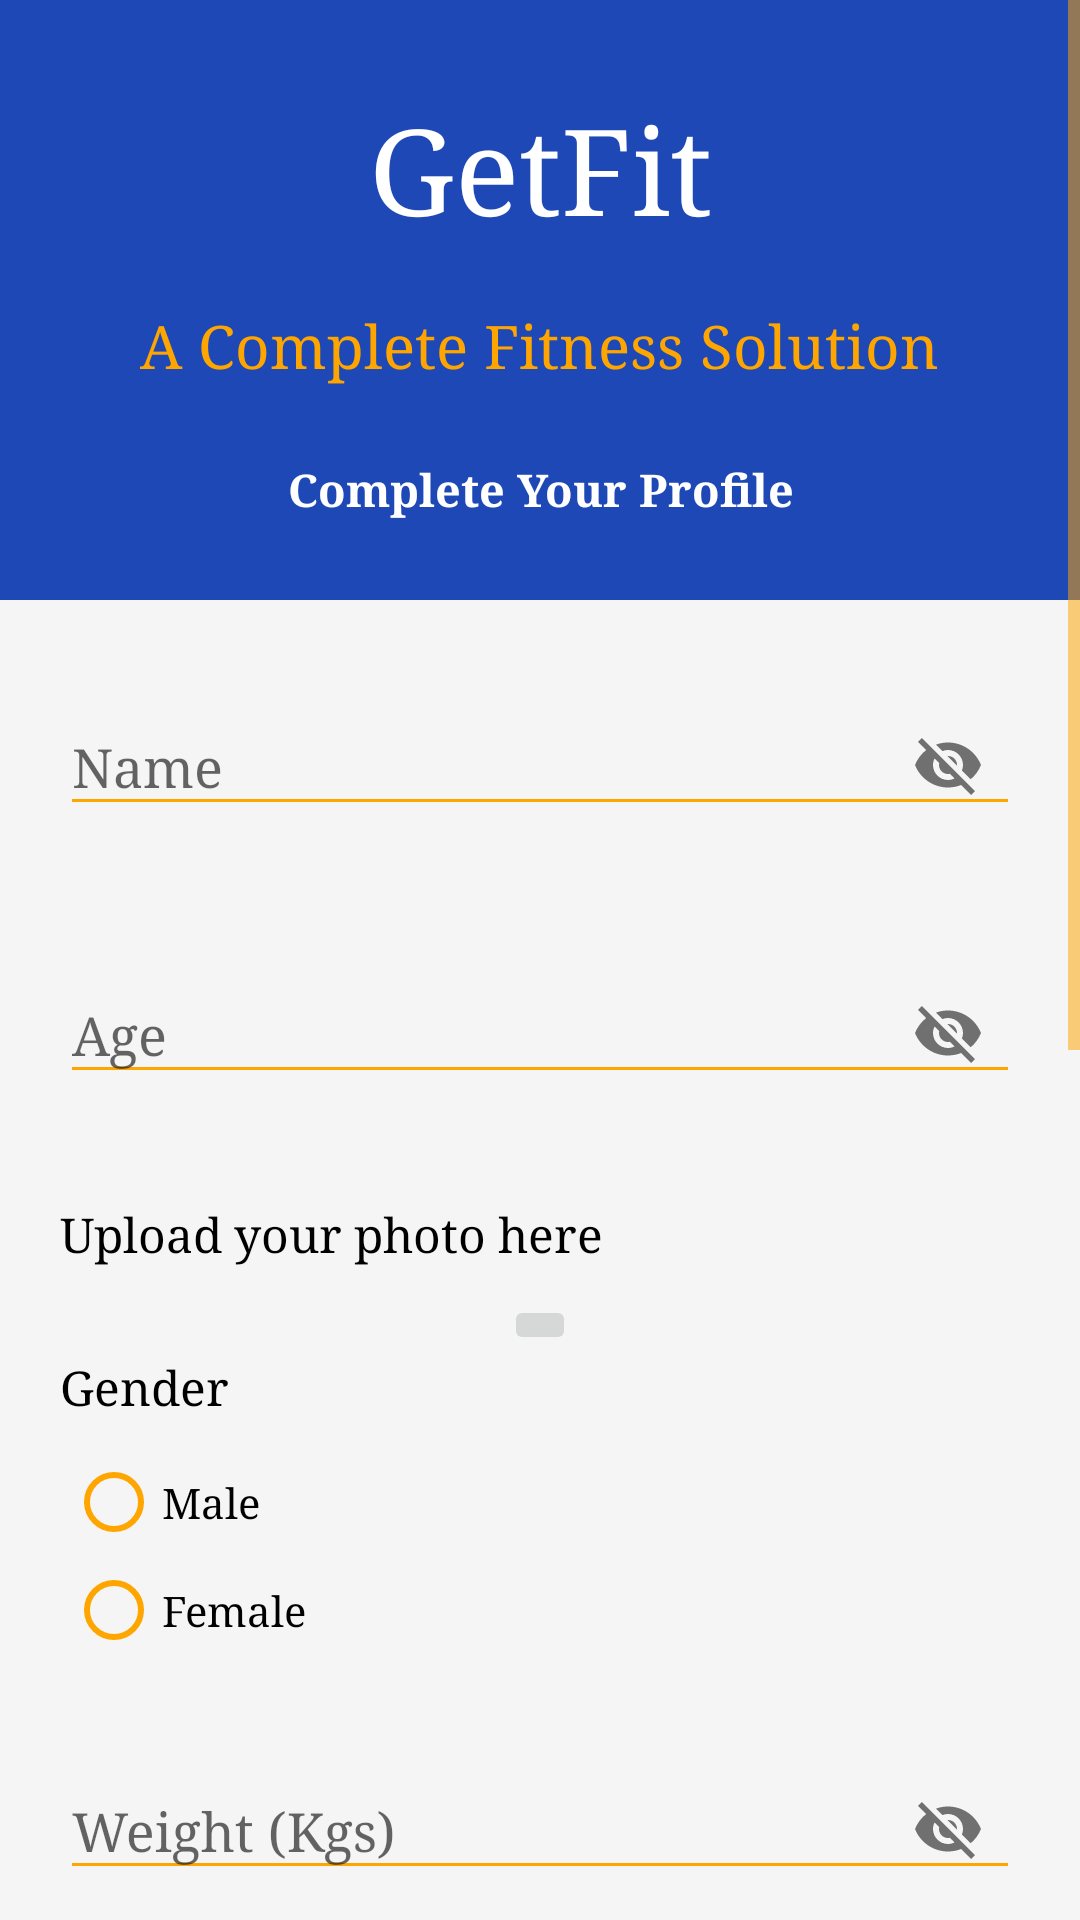

This screen was rendered from an Android layout file. Write that file and the resources it references.
<!-- AndroidManifest.xml: application theme AppTheme -->
<!-- res/layout/activity_first_login.xml -->
<?xml version="1.0" encoding="utf-8"?>
<ScrollView xmlns:android="http://schemas.android.com/apk/res/android"
    xmlns:app="http://schemas.android.com/apk/res-auto"
    xmlns:tools="http://schemas.android.com/tools"
    android:layout_width="match_parent"
    android:layout_height="match_parent"
    tools:context=".firstlogin.FirstLoginActivity">


    <LinearLayout
        android:layout_width="match_parent"
        android:layout_height="match_parent"
        android:background="@color/background"
        android:orientation="vertical">

        <include layout="@layout/first_login_header"></include>

        <android.support.design.widget.TextInputLayout
            android:id="@+id/textInputLayout1"
            android:layout_width="match_parent"
            android:layout_height="wrap_content"
            android:layout_marginLeft="20dp"
            android:layout_marginTop="20dp"
            android:layout_marginRight="20dp"
            android:theme="@style/mytheme"
            app:errorEnabled="true"
            app:passwordToggleEnabled="true">

            <android.support.design.widget.TextInputEditText
                android:id="@+id/tv_name"
                android:layout_width="match_parent"
                android:layout_height="wrap_content"
                android:hint="Name"
                android:inputType="textPersonName"
                android:textColor="@color/black"
                android:textColorHighlight="@color/colorAccent"
                android:textColorHint="@color/black" />
        </android.support.design.widget.TextInputLayout>


        <android.support.design.widget.TextInputLayout
            android:id="@+id/textInputLayout3"
            android:layout_width="match_parent"
            android:layout_height="wrap_content"
            android:layout_marginLeft="20dp"
            android:layout_marginTop="10dp"

            android:layout_marginRight="20dp"
            android:theme="@style/mytheme"
            app:errorEnabled="true"
            app:passwordToggleEnabled="true">


            <android.support.design.widget.TextInputEditText
                android:id="@+id/tv_age"
                android:layout_width="match_parent"
                android:layout_height="wrap_content"
                android:hint="Age"
                android:inputType="textEmailAddress"
                android:textColor="@color/black"
                android:textColorHighlight="@color/colorAccent"
                android:textColorHint="@color/black" />
        </android.support.design.widget.TextInputLayout>

        <TextView
            android:layout_width="match_parent"
            android:layout_height="wrap_content"
            android:layout_marginLeft="20dp"
            android:layout_marginTop="12dp"
            android:layout_marginBottom="10dp"
            android:text="Upload your photo here"
            android:textColor="@color/black"
            android:textSize="16dp" />
        <ImageButton
            android:id="@+id/btn_select"
            android:layout_width="wrap_content"
            android:layout_height="wrap_content"
            android:layout_gravity="center"
            android:onClick="onBtnSelect"
            app:srcCompat="@drawable/ic_more"/>

        <ImageView
            android:id="@+id/profile_img"
            android:layout_width="130dp"
            android:layout_height="130dp"
            android:layout_gravity="center"
            android:layout_marginTop="10dp"
            android:layout_marginBottom="10dp"
            android:visibility="gone"
            />

        <RadioGroup
            android:id="@+id/tv_gender"
            android:layout_width="match_parent"
            android:layout_height="wrap_content"
            android:layout_marginLeft="20dp">

            <TextView
                android:layout_width="match_parent"
                android:layout_height="wrap_content"
                android:layout_marginBottom="10dp"
                android:text="Gender"
                android:textColor="@color/black"
                android:textSize="16dp" />

            <RadioButton
                android:id="@+id/rb_male"
                android:layout_width="wrap_content"
                android:layout_height="wrap_content"
                android:layout_margin="2dp"
                android:text="Male"
                android:textColor="@color/black" />

            <RadioButton
                android:id="@+id/rb_female"
                android:layout_width="wrap_content"
                android:layout_height="wrap_content"
                android:layout_margin="2dp"
                android:text="Female"
                android:textColor="@color/black" />

        </RadioGroup>


        <android.support.design.widget.TextInputLayout
            android:layout_width="match_parent"
            android:layout_height="wrap_content"
            android:layout_marginLeft="20dp"
            android:layout_marginTop="20dp"

            android:layout_marginRight="20dp"
            android:theme="@style/mytheme"
            app:errorEnabled="true"
            app:passwordToggleEnabled="true">

            <android.support.design.widget.TextInputEditText
                android:id="@+id/tv_weight"
                android:layout_width="match_parent"
                android:layout_height="wrap_content"
                android:hint="Weight (Kgs)"
                android:textColor="@color/black"

                android:textColorHighlight="@color/colorAccent"
                android:textColorHint="@color/black"
                android:theme="@style/mytheme" />
        </android.support.design.widget.TextInputLayout>

        <android.support.design.widget.TextInputLayout
            android:id="@+id/textInputLayout2"
            android:layout_width="match_parent"
            android:layout_height="wrap_content"
            android:layout_marginLeft="20dp"
            android:layout_marginTop="10dp"

            android:layout_marginRight="20dp"
            android:theme="@style/mytheme"
            app:errorEnabled="true"
            app:passwordToggleEnabled="true">


            <android.support.design.widget.TextInputEditText
                android:id="@+id/tv_height"
                android:layout_width="match_parent"
                android:layout_height="wrap_content"
                android:hint="Height (ft)"

                android:textColor="@color/black"
                android:textColorHighlight="@color/colorAccent"
                android:textColorHint="@color/black"
                android:theme="@style/mytheme" />
        </android.support.design.widget.TextInputLayout>

        <android.support.design.widget.TextInputLayout
            android:layout_width="match_parent"
            android:layout_height="wrap_content"
            android:layout_marginLeft="20dp"
            android:layout_marginTop="10dp"
            android:layout_marginRight="20dp"
            android:theme="@style/mytheme"
            app:errorEnabled="true"

            app:passwordToggleEnabled="true">


            <android.support.design.widget.TextInputEditText
                android:id="@+id/tv_goal_weight"
                android:layout_width="match_parent"
                android:layout_height="wrap_content"
                android:hint="Goal Weight (Kgs)"
                android:textColor="@color/black"
                android:textColorHighlight="@color/colorAccent"
                android:textColorHint="@color/black" />
        </android.support.design.widget.TextInputLayout>

        <RadioGroup
            android:id="@+id/tv_active"
            android:layout_width="match_parent"
            android:layout_height="wrap_content"
            android:layout_marginLeft="20dp">

            <TextView
                android:layout_width="match_parent"
                android:layout_height="wrap_content"
                android:layout_marginTop="20dp"
                android:layout_marginBottom="10dp"
                android:text="How active are you? "
                android:textColor="@color/black"
                android:textSize="16dp" />

            <RadioButton
                android:id="@+id/rb_ma"
                android:layout_width="wrap_content"
                android:layout_height="wrap_content"
                android:layout_margin="2dp"
                android:text="Moderately Active"
                android:textColor="@color/black" />

            <RadioButton
                android:id="@+id/rb_a"
                android:layout_width="wrap_content"
                android:layout_height="wrap_content"
                android:layout_margin="2dp"
                android:text="Active"
                android:textColor="@color/black" />

            <RadioButton
                android:id="@+id/rb_va"
                android:layout_width="wrap_content"
                android:layout_height="wrap_content"
                android:layout_margin="2dp"
                android:text="Very Active"
                android:textColor="@color/black" />

        </RadioGroup>

        <TextView
            android:layout_width="match_parent"
            android:layout_height="wrap_content"
            android:layout_marginLeft="20dp"
            android:layout_marginTop="20dp"
            android:layout_marginBottom="10dp"
            android:text="Your Fitness Level "
            android:textColor="@color/black"
            android:textSize="16dp" />

        <Spinner
            android:id="@+id/spinner1"
            android:layout_width="match_parent"
            android:layout_height="50dp"
            android:layout_marginLeft="20dp"
            android:layout_marginRight="20dp"
            android:layout_marginBottom="10dp"
            android:background="@android:drawable/btn_dropdown"
            android:spinnerMode="dropdown" />

        <Button
            android:id="@+id/btn_finish"
            android:layout_width="120dp"
            android:layout_height="wrap_content"
            android:layout_gravity="center"
            android:layout_marginBottom="20dp"
            android:background="@color/colorBlue"
            android:onClick="onBtnClickNext"
            android:text="Finish"
            android:textAllCaps="false"
            android:textColor="@color/colorWhite"
            android:textSize="16sp"
            android:textStyle="bold"
            />


    </LinearLayout>

</ScrollView>
<!-- res/layout/first_login_header.xml (included above) -->
<?xml version="1.0" encoding="utf-8"?>
<LinearLayout    xmlns:android="http://schemas.android.com/apk/res/android" android:layout_width="match_parent"
    android:layout_height="200dp"
    android:orientation="vertical"
    android:background="@color/colorBlue">
<TextView
    android:id="@+id/login_header"
    android:paddingTop="30dp"
    android:layout_width="match_parent"
    android:layout_height="wrap_content"
    android:text="@string/app_name"
    android:textColor="@color/colorWhite"
    android:textAlignment="center"
    android:textSize="40sp"/>
    <TextView
        android:id="@+id/login_desc"
        android:layout_width="wrap_content"
        android:layout_height="wrap_content"
        android:layout_gravity="center"
        android:layout_marginTop="20dp"
        android:layout_marginBottom="25dp"
        android:text="A Complete Fitness Solution"
        android:textColor="@color/orange"
        android:textSize="20sp" />

    <TextView
        android:layout_width="match_parent"
        android:layout_height="wrap_content"
        android:text="Complete Your Profile"
        android:textColor="@color/colorWhite"
        android:textAlignment="center"
        android:textSize="15sp"
        android:textStyle="bold"/>
</LinearLayout>
<!-- resources referenced by this layout -->
<resources>
  <color name="background">#F5F5F5</color>
  <color name="black">#000</color>
  <color name="colorAccent">#D81B60</color>
  <color name="colorBlue">#1E48B6</color>
  <color name="colorWhite">#ffffff</color>
  <color name="orange">#FFA500</color>
  <string name="app_name">GetFit</string>
  <style name="mytheme" parent="Theme.AppCompat.Light.NoActionBar">
          <item name="android:textColor">@color/black</item>
          <item name="colorPrimary">@color/colorPrimary</item>
          <item name="colorPrimaryDark">@color/colorPrimaryDark</item>
          <item name="colorAccent">@color/colorAccent</item>
          <item name="colorControlNormal">@color/orange</item>
          <item name="android:typeface">serif</item>
          <item name="colorControlActivated">@color/orange</item>
      </style>
  <style name="AppTheme" parent="Theme.AppCompat.Light.NoActionBar">
          
          <item name="colorPrimary">@color/colorPrimary</item>
          <item name="colorPrimaryDark">@color/colorPrimaryDark</item>
          <item name="colorAccent">@color/colorAccent</item>
          <item name="colorControlNormal">@color/orange</item>
          <item name="android:textColorHint">@color/colorWhite</item>
  
          <item name="android:typeface">serif</item>
          <item name="colorControlActivated">@color/orange</item>
  
      </style>
  <color name="colorPrimary">#008577</color>
  <color name="colorPrimaryDark">#00574B</color>
</resources>
